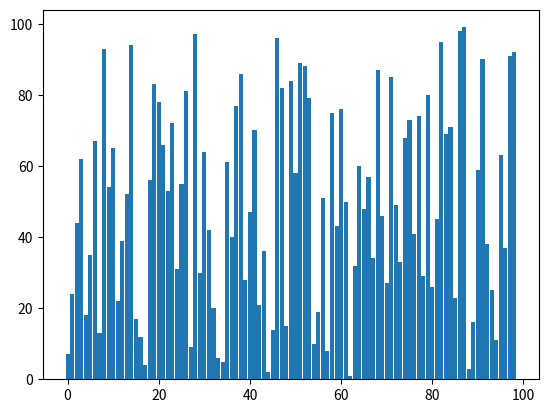

Write Python code to recreate this figure. (Note: this script raises an exception after producing the figure.)
# Sort Visualization

import array
import random
import numpy as np
import matplotlib as mpl
mpl.use('Agg')
import matplotlib.pyplot as plt

LISTNUM = 100
MIXNUM  = 200

# fixed seed value
random.seed(0)

def mix_data(array):
    for i in range(MIXNUM):
        a = random.randrange(LISTNUM)
        b = random.randrange(LISTNUM)
        array[a], array[b] = array[b], array[a]

def insertion_sort(array):
    count = 0
    n = len(array)
    for i in range(1,n):
        tmp = array[i]
        if tmp < array[i-1]:
            j = i
            while True:
                array[j] = array[j-1]
                j -= 1
                if j <= 0 or tmp >= array[j-1]:
                    break
            array[j] = tmp
        
        fig = plt.bar(range(len(array)), array, width=0.9)
        plt.savefig('./pic/image_{:0>6}.png'.format(count))
        #plt.show()
        plt.close('all')
        count += 1

if __name__ == '__main__':
    data = array.array('i', range(1, LISTNUM))
    mix_data(data)
    insertion_sort(data)
